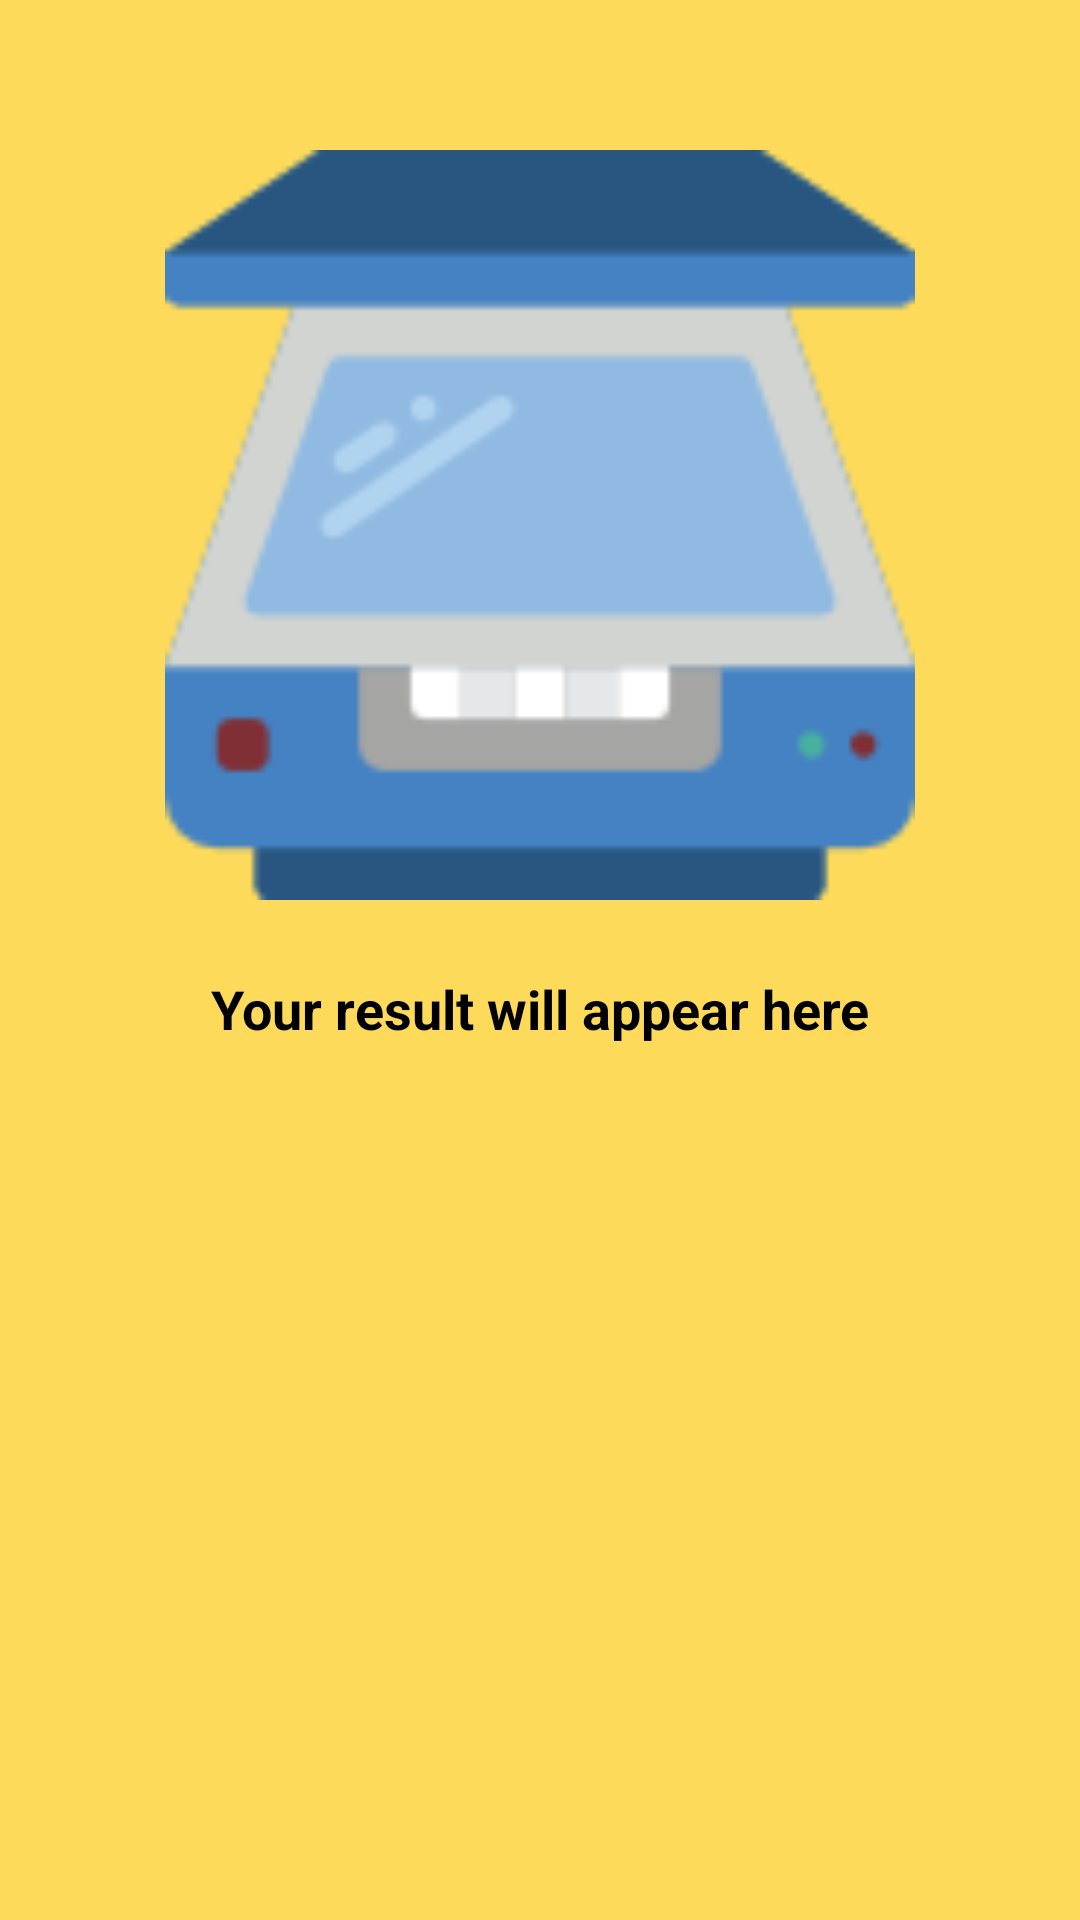

Write the Android layout XML for this screen, with the resource values it uses.
<!-- AndroidManifest.xml: application theme Theme.SLTApplication -->
<!-- res/layout/activity_ocr.xml -->
<?xml version="1.0" encoding="utf-8"?>
<RelativeLayout xmlns:android="http://schemas.android.com/apk/res/android"
    xmlns:tools="http://schemas.android.com/tools"
    android:layout_width="match_parent"
    android:layout_height="match_parent"
    xmlns:app="http://schemas.android.com/apk/res-auto"
    android:background="@drawable/screens"
    tools:context=".OCR">

    <ImageView
        android:layout_width="250dp"
        android:layout_height="250dp"
        android:layout_centerHorizontal="true"
        android:layout_marginTop="50dp"
        android:src="@drawable/scanner"
        android:id="@+id/captureImageView"/>

    <TextView
        android:layout_width="match_parent"
        android:layout_height="wrap_content"
        android:layout_marginStart="20dp"
        android:layout_marginEnd="20dp"
        android:layout_below="@id/captureImageView"
        android:id="@+id/detectedImage"
        android:textColor="@color/black"
        android:text="Your result will appear here"
        android:layout_marginTop="20dp"
        android:layout_marginBottom="20dp"
        android:textAlignment="center"
        android:textSize="18sp"
        android:textStyle="bold"
        android:padding="4dp"/>




























</RelativeLayout>
<!-- resources referenced by this layout -->
<resources>
  <color name="Purplish_blue">#2507B3</color>
  <color name="black">#FF000000</color>
  <color name="blue">#5DC1F2</color>
  <!-- drawable custom_btn (drawable) -->
  <?xml version="1.0" encoding="utf-8"?>
  <shape xmlns:android="http://schemas.android.com/apk/res/android" android:shape="rectangle">
      <solid android:color="@color/blue"></solid>
      <corners android:radius="25dp"/>
  </shape>
  <!-- drawable scanner: png bitmap (drawable, 3793 bytes) -->
  <!-- drawable screens: png bitmap (drawable, 18931 bytes) -->
  <style name="Theme.SLTApplication" parent="Theme.AppCompat.NoActionBar">
          
          <item name="colorPrimary">@color/purple_500</item>
          <item name="colorPrimaryVariant">@color/purple_700</item>
          <item name="colorOnPrimary">@color/white</item>
          
          <item name="colorSecondary">@color/teal_200</item>
          <item name="colorSecondaryVariant">@color/teal_700</item>
          <item name="colorOnSecondary">@color/black</item>
          
          <item name="android:statusBarColor" tools:targetApi="l">?attr/colorPrimaryVariant</item>
          
      </style>
  <color name="purple_500">#FF6200EE</color>
  <color name="purple_700">#FF3700B3</color>
  <color name="white">#FFFFFFFF</color>
  <color name="teal_200">#FF03DAC5</color>
  <color name="teal_700">#FF018786</color>
</resources>
